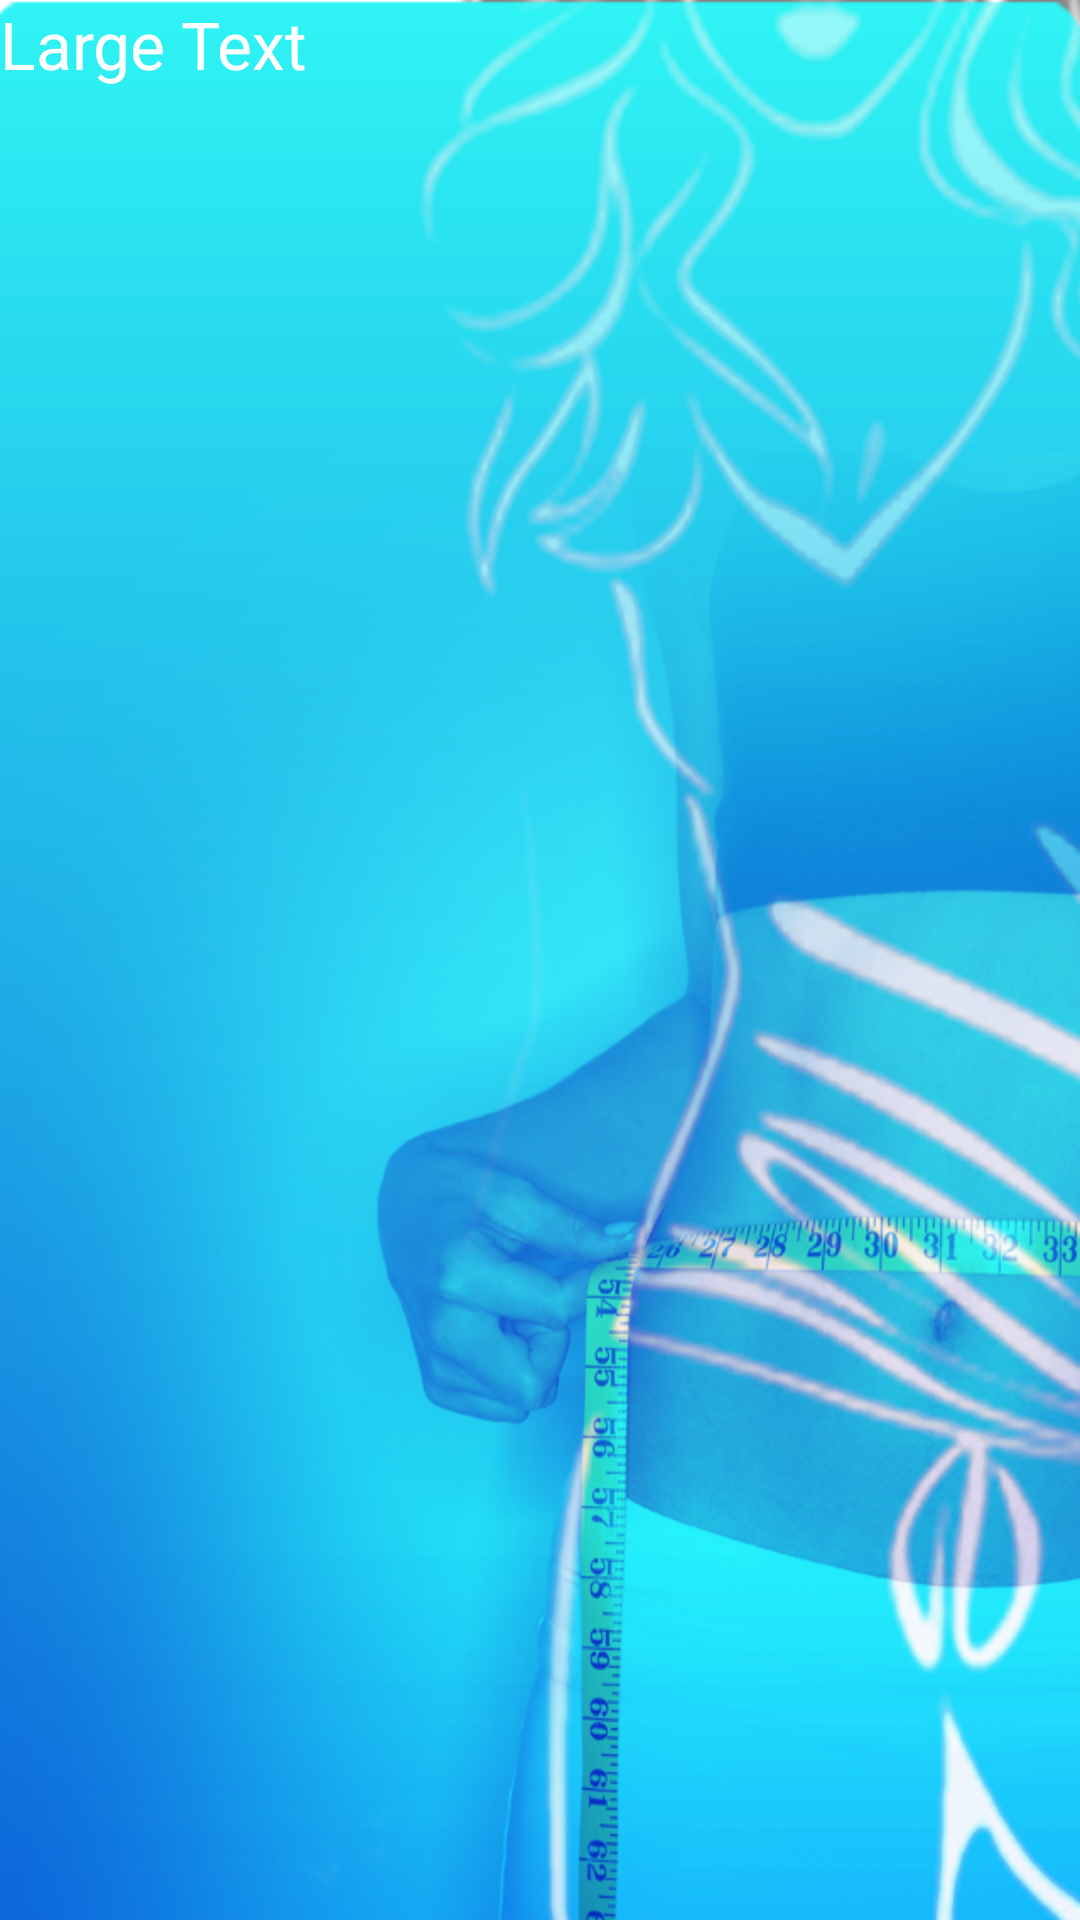

Write the Android layout XML for this screen, with the resource values it uses.
<!-- AndroidManifest.xml: application theme app_theme -->
<!-- res/layout/profile_header_row.xml -->
<?xml version="1.0" encoding="utf-8"?>
<LinearLayout xmlns:android="http://schemas.android.com/apk/res/android"
    android:layout_width="match_parent"
    android:layout_height="match_parent"
    android:orientation="vertical" >

    <TextView
        android:id="@+id/row_title"
        android:layout_width="match_parent"
        android:layout_height="wrap_content"
        android:text="Large Text"
        android:textAppearance="?android:attr/textAppearanceLarge" />

</LinearLayout>
<!-- resources referenced by this layout -->
<resources>
  <style name="app_theme" parent="android:Theme">
  	        <item name="android:windowBackground">@drawable/app_background</item>
  	        <item name="android:listViewStyle">@style/TransparentListView</item>
  	        <item name="android:expandableListViewStyle">@style/TransparentExpandableListView</item>
  	    </style>
  <!-- drawable app_background (drawable) -->
  <?xml version="1.0" encoding="utf-8"?>
  <bitmap xmlns:android="http://schemas.android.com/apk/res/android" 
      android:src="@drawable/screen"
      android:tileMode="disabled"
      android:dither="true"
     
      >
      
  
  </bitmap>
  <style name="TransparentListView" parent="@android:style/Widget.ListView">
  	  <item name="android:cacheColorHint">@android:color/transparent</item>
  	 </style>
  <style name="TransparentExpandableListView" parent="@android:style/Widget.ExpandableListView">
  	  <item name="android:cacheColorHint">@android:color/transparent</item>
  	 </style>
  <!-- drawable screen: png bitmap (drawable, 397779 bytes) -->
</resources>
